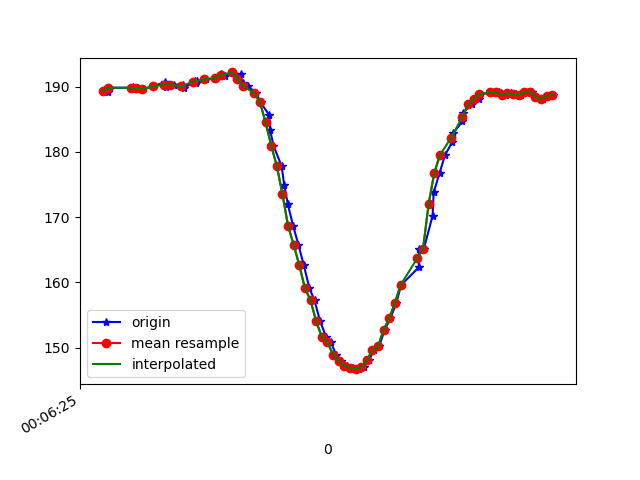

Values plotted in this chart, from the file beside it:
1617667585715, 363222397372714, 189.64844, -257.32422, -64.94141
1617667585719, 363222416448529, 189.2, -257.3, -64.16
1617667585728, 363222435493823, 189.8, -257.6, -64.06
1617667585803, 363222454539117, 189.8, -257.5, -63.38
1617667585806, 363222492782310, 189.7, -257.9, -63.87
1617667585808, 363222511858125, 189.9, -257.3, -64.75
1617667585824, 363222531147589, 189.7, -257.8, -63.77
1617667585842, 363222549979234, 189.6, -258.3, -63.57
1617667585880, 363222569177134, 190, -257.6, -63.48
1617667585921, 363222588808128, 190.7, -257.5, -64.45
1617667585923, 363222608036550, 190.3, -257.5, -64.16
1617667585926, 363222627112365, 189.9, -257.8, -64.06
1617667585955, 363222646188179, 190.3, -257.7, -64.94
1617667585987, 363222665263994, 190.2, -257.8, -64.55
1617667585989, 363222684553458, 189.8, -257.9, -64.16
1617667586030, 363222704026050, 190.8, -257.5, -64.45
1617667586033, 363222723223950, 190.6, -257.7, -64.75
1617667586036, 363222742513414, 190.8, -257.8, -64.26
1617667586069, 363222761863921, 191.1, -257.4, -63.77
1617667586101, 363222781031300, 191.2, -257.8, -64.84
1617667586104, 363222800137636, 191.4, -257.3, -64.75
1617667586121, 363222819152408, 191.9, -257.4, -64.26
1617667586136, 363222838380830, 191.6, -256.8, -64.26
1617667586161, 363222857731337, 192.2, -257.5, -63.87
1617667586191, 363222876990279, 191.9, -257.2, -64.55
1617667586198, 363222896127137, 190.5, -258.1, -64.94
1617667586217, 363222915294516, 190.1, -258.6, -65.33
1617667586247, 363222934583980, 189, -259.4, -64.94
1617667586262, 363222953690316, 187.6, -260.2, -65.53
1617667586293, 363222972918737, 185.6, -260.8, -66.21
1617667586296, 363222992086116, 183.4, -260.8, -65.33
1617667586308, 363223011314538, 181, -262.4, -65.14
1617667586337, 363223030542959, 177.8, -264.6, -66.7
1617667586346, 363223049710338, 175.0, -265.5, -65.33
1617667586359, 363223068847195, 172, -267.1, -65.33
1617667586378, 363223087923010, 168.7, -268, -64.45
1617667586397, 363223106998825, 165.7, -269.3, -62.79
1617667586416, 363223126105161, 162.6, -270.4, -62.4
1617667586436, 363223145150455, 159.1, -271.8, -61.33
1617667586454, 363223164256791, 157.2, -273.8, -59.77
1617667586474, 363223183424170, 154, -274.2, -58.5
1617667586495, 363223202530506, 151.7, -275.1, -56.84
1617667586512, 363223221728407, 150.8, -274.5, -55.08
1617667586531, 363223240834743, 148.9, -275.5, -54.69
1617667586550, 363223259971600, 147.9, -275.4, -54.3
1617667586568, 363223279138979, 147.2, -275.9, -53.03
1617667586591, 363223298367401, 146.9, -276, -52.93
1617667586612, 363223317565301, 146.7, -275.3, -54.1
1617667586629, 363223336732679, 147, -275.3, -54.1
1617667586648, 363223355961101, 148, -274.2, -54.39
1617667586665, 363223375189522, 149.6, -273.9, -55.37
1617667586684, 363223394326380, 150.2, -273.6, -56.25
1617667586704, 363223413554801, 152.7, -273.2, -57.13
1617667586724, 363223433088436, 154.5, -272.5, -57.32
1617667586745, 363223452255815, 156.8, -270.8, -59.67
1617667586762, 363223471392672, 159.6, -269.3, -60.94
1617667586825, 363223490682136, 162.3, -268.1, -61.82
1617667586826, 363223524438698, 165.1, -267.3, -61.82
1617667586843, 363223530970257, 165.1, -267.3, -61.82
1617667586874, 363223552304649, 170.2, -265.2, -62.79
1617667586878, 363223571502549, 173.8, -263.6, -64.26
... 23 more rows
